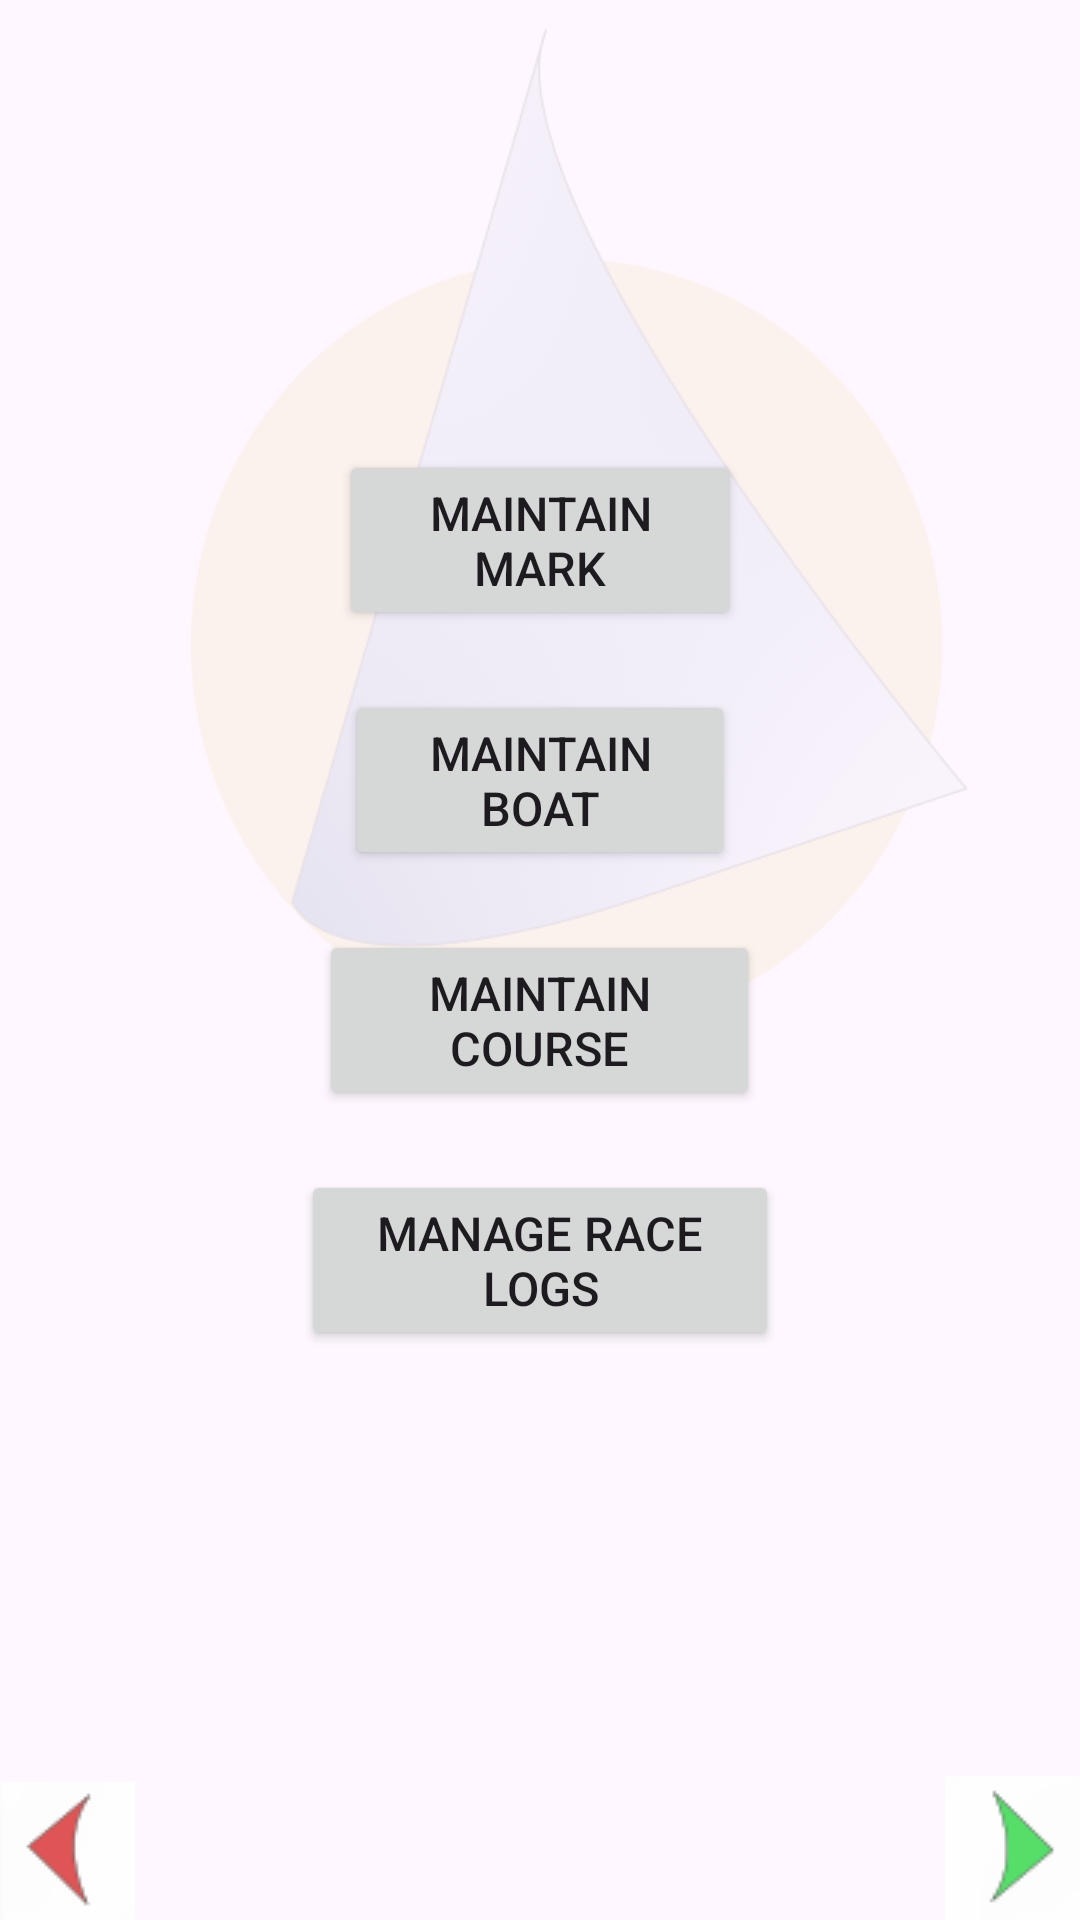

Here is an Android app screen rendered from its layout file. Give the layout XML and the strings, colors and styles it references.
<!-- AndroidManifest.xml: application theme Theme.Sailing -->
<!-- res/layout/fragment_maint_submenu.xml -->
<?xml version="1.0" encoding="utf-8"?>
<FrameLayout xmlns:android="http://schemas.android.com/apk/res/android"
    xmlns:app="http://schemas.android.com/apk/res-auto"
    xmlns:tools="http://schemas.android.com/tools"
    android:layout_width="match_parent"
    android:layout_height="match_parent"
    tools:context=".MaintSubmenuFragment">

    <ImageView
        android:layout_width="match_parent"
        android:layout_height="match_parent"
        android:alpha="@string/alpha_sub_screen"
        android:scaleType="centerInside"
        android:src="@drawable/mainlogoscr" />

    <RelativeLayout
        android:layout_width="match_parent"
        android:layout_height="match_parent"
        android:orientation="horizontal">

        <ImageButton
            android:id="@+id/left_btn"
            android:layout_width="wrap_content"
            android:layout_height="46dp"
            android:layout_alignParentStart="true"
            android:layout_alignParentBottom="true"
            android:background="@android:color/transparent"
            android:contentDescription="@string/left_nav"
            android:src="@drawable/leftarrowclick" />

        <ImageButton
            android:id="@+id/home_btn"
            android:layout_width="0dp"
            android:layout_height="46dp"
            android:layout_weight="3"
            android:background="@android:color/transparent"
            android:contentDescription="@string/home"
            android:gravity="center_horizontal"
            android:src="@drawable/home_button"
            android:text="@string/home" />

        <ImageButton
            android:id="@+id/right_btn"
            android:layout_width="wrap_content"
            android:layout_height="48dp"
            android:layout_alignParentEnd="true"
            android:layout_alignParentBottom="true"
            android:background="@android:color/transparent"
            android:contentDescription="@string/right_nav"
            android:src="@drawable/rightarrowclick" />


        <LinearLayout
            android:layout_width="match_parent"
            android:layout_height="match_parent"
            android:orientation="vertical">

            <Button
                android:id="@+id/maintMarkFragment"
                android:layout_width="wrap_content"
                android:layout_height="60dp"
                android:layout_gravity="center_horizontal"
                android:layout_marginTop="150dp"
                android:text="@string/mark_maintenance"
                app:autoSizeTextType="uniform" />

            <Button
                android:id="@+id/maintBoatFragment"
                android:layout_width="wrap_content"
                android:layout_height="60dp"
                android:layout_gravity="center_horizontal"
                android:layout_marginTop="20dp"
                android:text="@string/boat_maintenance"
                app:autoSizeTextType="uniform"

                />

            <Button
                android:id="@+id/maintCourseFragment"
                android:layout_width="wrap_content"
                android:layout_height="60dp"
                android:layout_gravity="center_horizontal"
                android:layout_marginTop="20dp"
                android:text="@string/course_maintenance"
                app:autoSizeTextType="uniform"

                />

            <Button
                android:id="@+id/manageRaceLogsFragment"
                android:layout_width="wrap_content"
                android:layout_height="60dp"
                android:layout_gravity="center_horizontal"
                android:layout_marginTop="20dp"
                android:text="Manage Race Logs"
                app:autoSizeTextType="uniform" />

        </LinearLayout>



    </RelativeLayout>



</FrameLayout>
<!-- resources referenced by this layout -->
<resources>
  <!-- drawable home_button: png bitmap (drawable, 2607 bytes) -->
  <!-- drawable leftarrowclick: png bitmap (drawable, 966 bytes) -->
  <!-- drawable mainlogoscr: png bitmap (drawable, 67534 bytes) -->
  <!-- drawable rightarrowclick: png bitmap (drawable, 979 bytes) -->
  <string name="alpha_sub_screen">0.1</string>
  <string name="boat_maintenance">Maintain Boat</string>
  <string name="course_maintenance">Maintain Course</string>
  <string name="home">Home</string>
  <string name="left_nav">Left Nav</string>
  <string name="mark_maintenance">Maintain Mark</string>
  <string name="right_nav">Right Nav</string>
  <style name="Theme.Sailing" parent="Theme.Material3.DayNight.NoActionBar">
          
          <item name="materialButtonStyle">@style/Widget.App.Button.Outlined</item>
      </style>
  <style name="Widget.App.Button.Outlined" parent="Widget.Material3.Button.OutlinedButton">
          <item name="strokeColor">@color/dark_blue</item>
          <item name="backgroundTint">@color/logo_yellow_20_opacity</item>
      </style>
  <color name="dark_blue">#00008B</color>
  <color name="logo_yellow_20_opacity">#33ffe508</color>
</resources>
